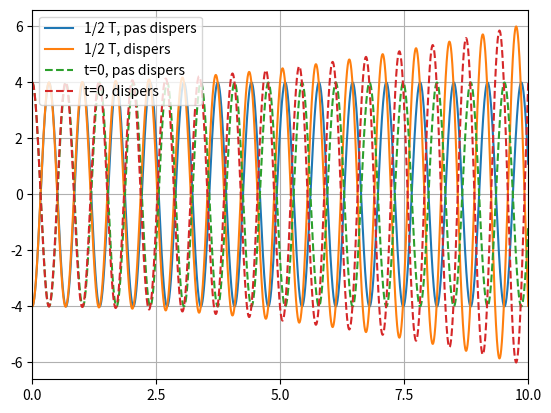

Write the Python code that produced this figure.
import numpy as np 
import matplotlib.pyplot as plt 
import matplotlib.animation as animation

# Constantes initialisation
L = 10                          # Longueur du tube de Kundt en m
r = 0.0068                       # Diamètre du tube en m
V_0 = 10                        # Vitesse d'oscillation du piston en x = 0
f = 500                         # Fréquence du signal en Hz
eta = 0.0						# tube ouvert pour 0
rho = 1.2                       # Densité du milieu en kg.m^-3
c = 340                         # Célérité de l'onde 
omega = 2 * np.pi * f           # Pulsation
k = omega/c                     # Nombre d'onde
z_c = rho* c					# Impédance acoustique dépendant du milieu
R_p = 1						    # Coefficient de réflexion
A = 2							# Amplitude de l'onde incidente

# Dispersion et atténuation
alpha = 3e-5 * np.sqrt(f) / r
k_d = k + (1 - 1j) * alpha

# Variables temps, espace
x = np.linspace(0, L, 10000)

# Pression, vitesse
p_i = A * np.exp(-1j * k * x)
p_r = A * R_p * np.exp(1j * k * x) 
	# somme de la pression incidente et réfléchie pour obtenir l'onde stationnaire
p_tot = np.asarray((p_i + p_r))

# attén, dispers
p_i_d = A * np.exp(-1j * k_d * x)
p_r_d = A * R_p * np.exp(1j * k_d * x) 
p_tot_d = np.asarray((p_i_d + p_r_d))

v_i = (A/z_c) * np.exp(-1j * k * x)
v_r = - (A/z_c) * R_p * np.exp(1j * k * x) 
	# mêmes calculs pour la vitesse mais l'amplitude est A/z_c
v_tot = np.asarray(v_i + v_r)

# initialisation de la figure
fig, ax = plt.subplots(1, 1)

# fonction pour ajouter la partie temporelle 
# au nombre complexe calculé et calcul en réel
# pour obtenir le signal physique prêt à tracer
def reel(cplx, time):
    return np.real(cplx * np.exp(1j * omega * time))

p_tot_re = reel(p_tot, 0)
p_tot_d_re = reel(p_tot_d, 0)

p_tot_re_T = reel(p_tot, 1 / (2 *f))
p_tot_d_re_T = reel(p_tot_d, 1 / (2 *f))

ax.plot(x, p_tot_re_T, label="1/2 T, pas dispers")
ax.plot(x, p_tot_d_re_T, label="1/2 T, dispers")
ax.plot(x, p_tot_re, '--', label="t=0, pas dispers")
ax.plot(x, p_tot_d_re, '--', label="t=0, dispers")

ax.set_xlim(0, L)
ax.set_xticks([0, L/4, L/2, (3*L)/4, L])
ax.grid()
ax.legend()

plt.show()